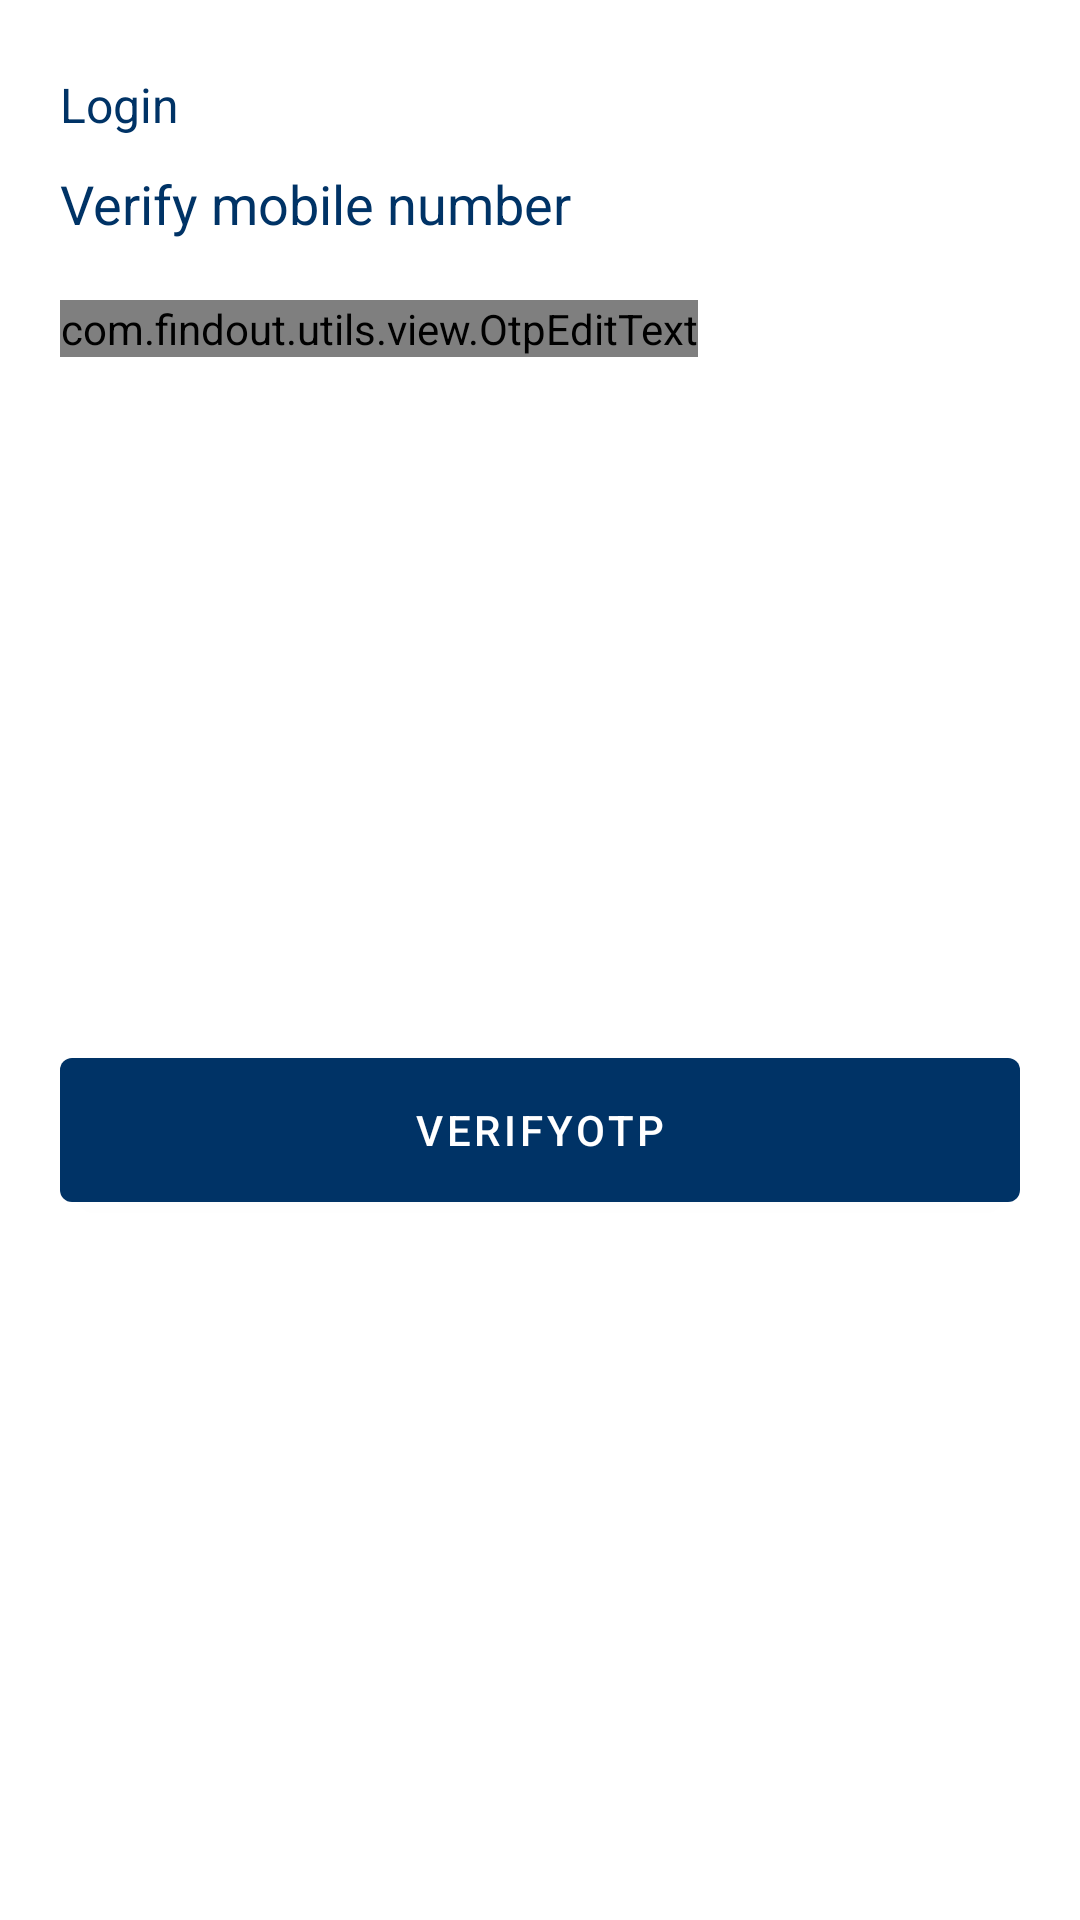

This screen was rendered from an Android layout file. Write that file and the resources it references.
<!-- AndroidManifest.xml: application theme AppTheme.NoActionBar -->
<!-- res/layout/fragment_verifyotp.xml -->
<?xml version="1.0" encoding="utf-8"?>
<androidx.constraintlayout.widget.ConstraintLayout
    xmlns:android="http://schemas.android.com/apk/res/android"
    android:layout_width="match_parent"
    android:layout_height="wrap_content"
    xmlns:app="http://schemas.android.com/apk/res-auto">

    <androidx.core.widget.ContentLoadingProgressBar
        android:layout_width="match_parent"
        android:layout_height="wrap_content"
        android:id="@+id/progressBar"
        style="?android:attr/progressBarStyleHorizontal"
        android:layout_marginStart="10dp"
        android:layout_marginEnd="10dp"
        android:max="100"
        android:visibility="gone"
        android:indeterminate="true"
        app:layout_constraintTop_toTopOf="parent"/>

    <TextView
        android:id="@+id/tvLabelHeader"
        android:layout_width="wrap_content"
        android:layout_height="wrap_content"
        android:layout_marginTop="24dp"
        android:layout_marginStart="20dp"
        android:text="@string/login"
        android:textColor="@color/findout_color"
        android:textSize="16sp"
        app:fontFamily="sans-serif"
        app:layout_constraintStart_toStartOf="parent"
        app:layout_constraintTop_toTopOf="parent"/>

    <TextView
        android:id="@+id/tvLabelMobile"
        android:layout_width="wrap_content"
        android:layout_height="wrap_content"
        android:layout_marginStart="20dp"
        android:layout_marginTop="10dp"
        android:text="@string/verify_mobile_number"
        android:textColor="@color/findout_color"
        android:textSize="18sp"
        app:fontFamily="sans-serif"
        app:layout_constraintStart_toStartOf="parent"
        app:layout_constraintTop_toBottomOf="@+id/tvLabelHeader" />




    <com.findout.utils.view.OtpEditText
        android:id="@+id/verifyLoginOtpView"
        android:layout_width="wrap_content"
        android:layout_height="wrap_content"
        android:maxLength="4"
        android:layout_margin="20dp"
        app:layout_constraintStart_toStartOf="parent"
        app:layout_constraintTop_toBottomOf="@+id/tvLabelMobile"
        android:layout_gravity="center_horizontal"
        android:background="@null"
        android:cursorVisible="false"
        android:digits="1234567890"
        android:gravity="center_vertical"
        android:inputType="number"
        app:pinAnimationType="fromBottom"
        app:pinBackgroundDrawable="@drawable/bg_pin"
        app:pinBackgroundIsSquare="true"
        app:pinCharacterSpacing="8dp"
        app:pinTextBottomPadding="28dp"/>



    <com.google.android.material.button.MaterialButton
        android:id="@+id/verify"
        android:layout_width="0dp"
        android:layout_height="60dp"
        android:layout_marginTop="24dp"
        android:layout_marginStart="20dp"
        android:layout_marginEnd="20dp"
        android:layout_marginBottom="30dp"
        android:textColor="@color/white"
        app:backgroundTint="@color/findout_color"
        android:text="@string/verifyOtp"
        app:layout_constraintTop_toBottomOf="@+id/verifyLoginOtpView"
        app:layout_constraintEnd_toEndOf="parent"
        app:layout_constraintStart_toStartOf="parent"
        app:layout_constraintBottom_toBottomOf="parent"/>

</androidx.constraintlayout.widget.ConstraintLayout>
<!-- resources referenced by this layout -->
<resources>
  <color name="findout_color">#003366</color>
  <color name="white">#FFFFFFFF</color>
  <!-- drawable bg_pin (drawable) -->
  <?xml version="1.0" encoding="utf-8"?>
  <selector xmlns:android="http://schemas.android.com/apk/res/android">
      
      <item android:state_active="true">
          <shape android:shape="rectangle">
              <stroke android:width="2dp" android:color="@android:color/holo_red_dark" />
              <corners android:radius="8dp" />
              <solid android:color="@android:color/holo_red_dark" />
          </shape>
      </item>
      
      <item android:state_checked="true" android:state_focused="true">
          <shape android:shape="rectangle">
              <stroke android:width="2dp" android:color="@color/colorAccent" />
              <corners android:radius="8dp" />
              <solid android:color="@color/white" />
          </shape>
      </item>
      
      <item android:state_focused="true" android:state_selected="true">
          <shape android:shape="rectangle">
              <stroke android:width="2dp" android:color="@color/colorAccent" />
              <corners android:radius="8dp" />
              <solid android:color="@android:color/white" />
          </shape>
      </item>
      
      <item android:state_focused="false" android:state_checked="true">
          <shape android:shape="rectangle">
              <stroke android:width="2dp" android:color="@color/colorAccent" />
              <corners android:radius="8dp" />
              <solid android:color="@color/white" />
          </shape>
      </item>
      
      <item android:state_focused="true">
          <shape android:shape="rectangle">
              <corners android:radius="8dp" />
              <solid android:color="@color/white" />
          </shape>
      </item>
      
      <item>
          <shape android:shape="rectangle">
              <corners android:radius="8dp" />
              <solid android:color="@color/white" />
          </shape>
      </item>
  
  </selector>
  <string name="login">Login</string>
  <string name="verifyOtp">VerifyOtp</string>
  <string name="verify_mobile_number">Verify mobile number</string>
  <style name="AppTheme.NoActionBar" parent="AppTheme">
          <item name="windowActionBar">false</item>
          <item name="windowNoTitle">true</item>
      </style>
  <color name="colorAccent">#003366</color>
  <style name="AppTheme" parent="Theme.MaterialComponents.DayNight.DarkActionBar">
          <item name="colorPrimary">@color/colorPrimary</item>
          <item name="colorPrimaryDark">@color/colorPrimaryDark</item>
          <item name="colorAccent">@color/colorAccent</item>
          <item name="android:windowBackground">@color/white</item>
          <item name="colorError">@color/cerise</item>
      </style>
  <color name="colorPrimary">#ffffff</color>
  <color name="colorPrimaryDark">#ffffff</color>
  <color name="cerise">#ad2a2a</color>
</resources>
